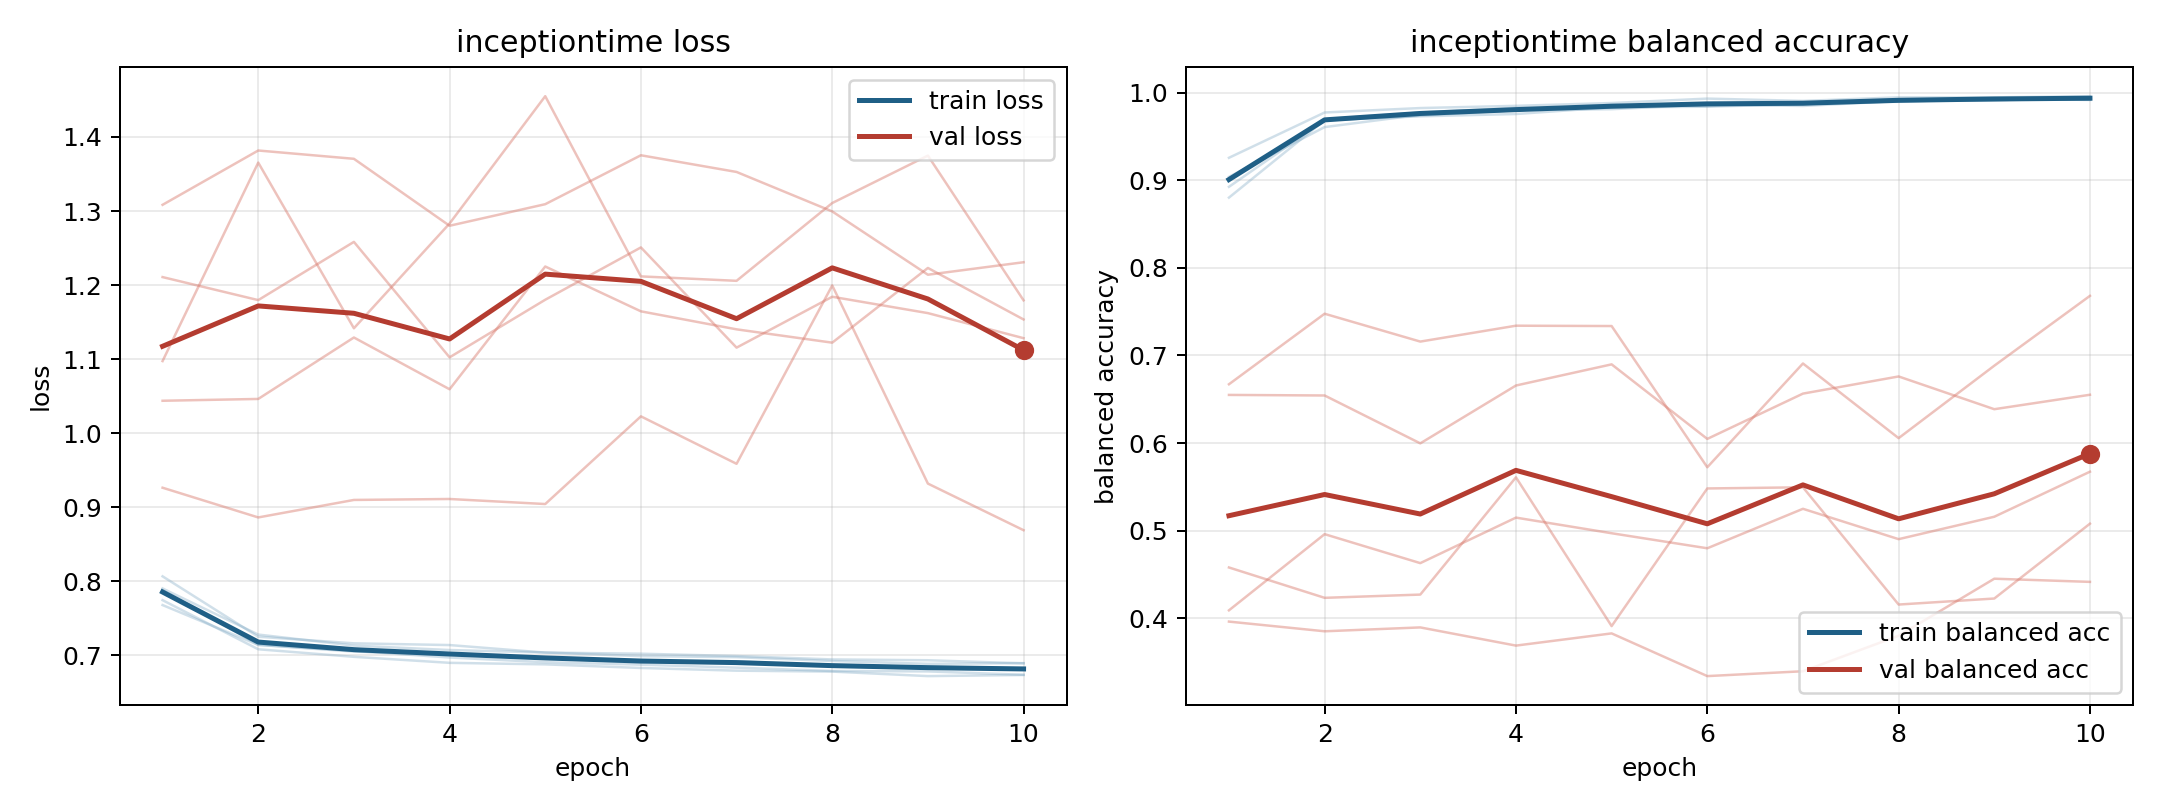

The file beside this chart, header and first rows:
model, fold, epoch, train_loss, train_balanced_accuracy, val_loss, val_balanced_accuracy
inceptiontime, 1, 1, 0.7679, 0.9257, 1.308, 0.3961
inceptiontime, 1, 2, 0.7141, 0.9774, 1.382, 0.3851
inceptiontime, 1, 3, 0.7051, 0.9824, 1.371, 0.3895
inceptiontime, 1, 4, 0.7011, 0.985, 1.28, 0.3687
inceptiontime, 1, 5, 0.6963, 0.9882, 1.309, 0.3827
inceptiontime, 1, 6, 0.6902, 0.9932, 1.375, 0.3339
inceptiontime, 1, 7, 0.6918, 0.9906, 1.353, 0.3395
inceptiontime, 1, 8, 0.6867, 0.9947, 1.299, 0.38
inceptiontime, 1, 9, 0.6847, 0.9946, 1.214, 0.4451
inceptiontime, 1, 10, 0.6824, 0.996, 1.231, 0.4415
inceptiontime, 2, 1, 0.7883, 0.8925, 1.044, 0.6549
inceptiontime, 2, 2, 0.7141, 0.9684, 1.046, 0.6543
inceptiontime, 2, 3, 0.706, 0.9738, 1.129, 0.5996
inceptiontime, 2, 4, 0.6971, 0.9799, 1.059, 0.6657
inceptiontime, 2, 5, 0.6907, 0.9862, 1.225, 0.6898
inceptiontime, 2, 6, 0.6874, 0.9847, 1.165, 0.6047
inceptiontime, 2, 7, 0.6834, 0.9887, 1.14, 0.6564
inceptiontime, 2, 8, 0.6789, 0.9912, 1.122, 0.676
inceptiontime, 2, 9, 0.6783, 0.9914, 1.223, 0.6386
inceptiontime, 2, 10, 0.6737, 0.9948, 1.154, 0.6551
inceptiontime, 3, 1, 0.7903, 0.9038, 1.211, 0.409
inceptiontime, 3, 2, 0.7281, 0.9607, 1.18, 0.496
inceptiontime, 3, 3, 0.7131, 0.9748, 1.258, 0.4629
inceptiontime, 3, 4, 0.7072, 0.9801, 1.102, 0.5149
inceptiontime, 3, 5, 0.7039, 0.9811, 1.18, 0.497
inceptiontime, 3, 6, 0.6989, 0.9865, 1.251, 0.4799
inceptiontime, 3, 7, 0.6975, 0.9848, 1.116, 0.5249
inceptiontime, 3, 8, 0.6924, 0.9905, 1.184, 0.4903
inceptiontime, 3, 9, 0.6885, 0.9933, 1.162, 0.5159
inceptiontime, 3, 10, 0.6895, 0.9917, 1.128, 0.5673
inceptiontime, 4, 1, 0.8067, 0.8802, 0.9264, 0.6671
inceptiontime, 4, 2, 0.7251, 0.9686, 0.8862, 0.7476
inceptiontime, 4, 3, 0.7162, 0.973, 0.9099, 0.7158
inceptiontime, 4, 4, 0.7139, 0.9757, 0.9111, 0.734
inceptiontime, 4, 5, 0.7037, 0.9832, 0.9043, 0.7336
inceptiontime, 4, 6, 0.7022, 0.984, 1.023, 0.5724
inceptiontime, 4, 7, 0.699, 0.9869, 0.9587, 0.6908
inceptiontime, 4, 8, 0.6945, 0.9905, 1.199, 0.6056
inceptiontime, 4, 9, 0.6934, 0.9911, 0.9319, 0.6883
inceptiontime, 4, 10, 0.6892, 0.9939, 0.869, 0.768
inceptiontime, 5, 1, 0.7745, 0.9018, 1.097, 0.4579
inceptiontime, 5, 2, 0.7082, 0.9697, 1.365, 0.4233
inceptiontime, 5, 3, 0.698, 0.9773, 1.142, 0.427
inceptiontime, 5, 4, 0.6899, 0.9826, 1.283, 0.5608
inceptiontime, 5, 5, 0.6878, 0.984, 1.455, 0.391
inceptiontime, 5, 6, 0.6829, 0.9878, 1.212, 0.5481
inceptiontime, 5, 7, 0.6793, 0.9886, 1.206, 0.5495
inceptiontime, 5, 8, 0.6781, 0.9896, 1.311, 0.4156
inceptiontime, 5, 9, 0.672, 0.9935, 1.375, 0.4225
inceptiontime, 5, 10, 0.6735, 0.992, 1.179, 0.5079
